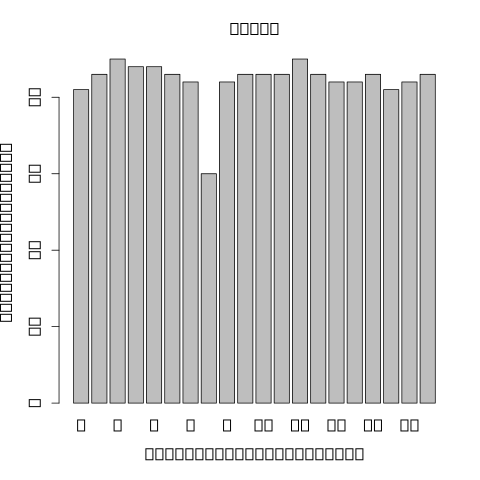

Source data for this figure (header and first rows):
22__31282293__31283288__ENSG00000100100, ?4077?1.07808?157.35?24.7746?8.21128e-08…
17__47361377__47377903__ENSG00000178852, ?3408?1.04704?118.159?25.2277?2.04713e-1…
17__47361377__47379253__ENSG00000178852, ?3408?1.00805?99.8137?24.0383?3.28961e-1…
17__47370436__47379253__ENSG00000178852, ?3421?1.03786?123.779?25.6016?5.42329e-0…
17__47402131__47416908__ENSG00000178852, ?3469?1.052?116.95?25.1258?2.05776e-06?r…
17__82905935__82911789__ENSG00000141556, ?3391?1.00182?166.977?24.1402?5.0081e-08…
9__33948373__33956146__ENSG00000137073, ?4473?1.03618?191.888?25.1484?8.98045e-0…
9__104750955__104759171__ENSG00000136783, ?5276?1.01323?267.612?26.6098?7.01637e-1…
9__111786792__111787947__ENSG00000165181, ?4999?1.05163?268.695?26.6891?6.51644e-1…
10__5699524__5714207__ENSG00000108021, ?7021?1.02438?583.646?27.0516?8.37904e-1…
10__7797046__7802854__ENSG00000165629, ?6302?1.00114?305.606?22.407?8.7225e-09?…
10__32543299__32584304__ENSG00000216937, ?5150?1.07089?207.09?25.8508?7.93494e-07…
10__32543299__32623817__ENSG00000216937, ?5150?1.08018?197.135?25.5562?3.29696e-0…
10__45939360__45962994__ENSG00000239883, ?1527?1.01111?72.0192?26.5645?6.36315e-0…
12__9606352__9622436__ENSG00000284634, ?5162?0.990847?178.243?22.6336?5.52437e-…
12__11121009__11124323__ENSG00000231887, ENSG00000275778, ENSG00000212127, ?5238?1.02929?381.762?26.859?9.85254e-08…
12__28305648__28391411__ENSG00000123106, ?5179?1.08321?261.29?25.7828?2.70267e-06…
12__89459637__89472275__ENSG00000139323, ?2730?1.0198?147.376?25.4883?3.21273e-09…
12__89466769__89472275__ENSG00000139323, ?2738?1.04819?173.55?26.0207?1.34943e-08…
5__65508066__65529199__n/a?3957?1.03322?…
5__65528451__65529199__ENSG00000123219, ?3979?1.07398?183.422?25.5676?6.31394e-1…
5__65567512__65572286__ENSG00000113593, ?4043?0.988428?133.405?23.0074?2.4951e-1…
5__146168127__146172774__ENSG00000133706, ?3497?0.969606?139.18?23.9703?2.19751e-0…
5__154033790__154034967__ENSG00000055147, ?4834?1.03942?250.546?25.7941?1.38161e-0…
11__108227594__108235834__ENSG0000014931…, ?4280?1.0581?211.038?26.8363?1.14378e-10…
6__32877052__32879608__n/a?15131?1.03997…
6__90206568__90271941__ENSG00000112182, ?4144?1.02776?381.014?27.3801?6.16068e-1…
6__90249688__90271941__ENSG00000112182, ?4085?1.03106?309.787?26.0434?6.13081e-0…
6__158267233__158314268__ENSG00000130338, ?5943?1.03556?277.121?25.1937?4.63771e-0…
4__130787__131505__ENSG00000250312, ?2672?0.966481?79.7701?21.9199?1.05014e-…
7__12224225__12229819__ENSG00000106460, ?7706?1.04683?410.191?26.4512?1.00901e-1…
7__30550635__30574881__ENSG00000196295, ?4555?1.04184?253.675?24.7066?1.41489e-0…
7__30572999__30574881__ENSG00000196295, ?4551?1.00795?228.435?24.5254?7.83553e-1…
7__38242427__38256585__n/a?5537?1.04639?…
7__66993216__66994341__ENSG00000126524, ?6433?1.02719?107.614?23.5059?2.02685e-0…
3__56666259__56673725__ENSG00000163946, ?4628?1.05091?189.922?26.5531?2.78228e-0…
1__58506059__58534331__ENSG00000162600, ?4676?1.02779?301.323?27.3574?2.62157e-0…
1__58506059__58536741__ENSG00000162600, ?4676?1.04528?292.895?27.1422?2.86977e-1…
1__155676547__155679512__ENSG00000163374, ?2440?1.0129?184.243?25.8734?3.23835e-08…
1__155676547__155784089__n/a?2440?1.0171…
1__156333546__156334918__ENSG00000163468, ?3046?1.04378?204.369?26.723?1.75826e-06…
1__244843134__244848856__ENSG00000153187, ?5230?0.993818?510.05?26.5305?5.5172e-11…
2__30525586__30533314__ENSG00000172954, ?4802?1.04282?385.693?26.9156?1.61892e-0…
2__48328560__48346751__ENSG00000170802, ?5161?1.04964?257.98?24.9332?7.18663e-07…
2__196139619__196146055__ENSG00000081320, ?3191?1.02706?121.275?26.2926?1.57886e-0…
